Image classification data set "dataset" (LaLils/ACS-Java on GitHub). Class labels (24): croco candy, croco blue, croco yellow, croco red, croco green, dragibus candy, dragibus blue, dragibus yellow, dragibus black, dragibus pink, dragibus red, dragibus green, fraise, fraise fraise, oeuf, oeuf oeuf, ourson, ourson jaune, ourson rouge, ourson vert, schtroumpf, schtroumpf blanc, schtroumpf jaune, schtroumpf rouge.

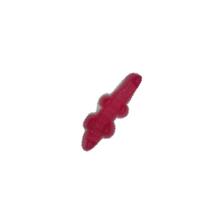
Label: croco candy

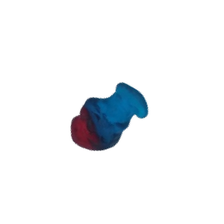
Label: schtroumpf

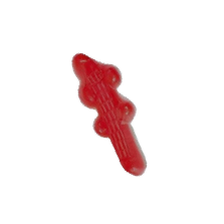
Label: croco red

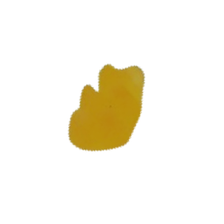
Label: ourson

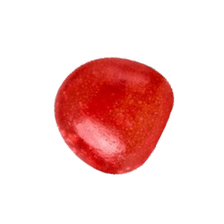
Label: dragibus red

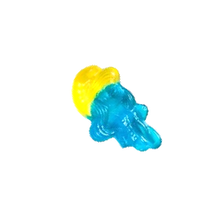
Label: schtroumpf jaune
